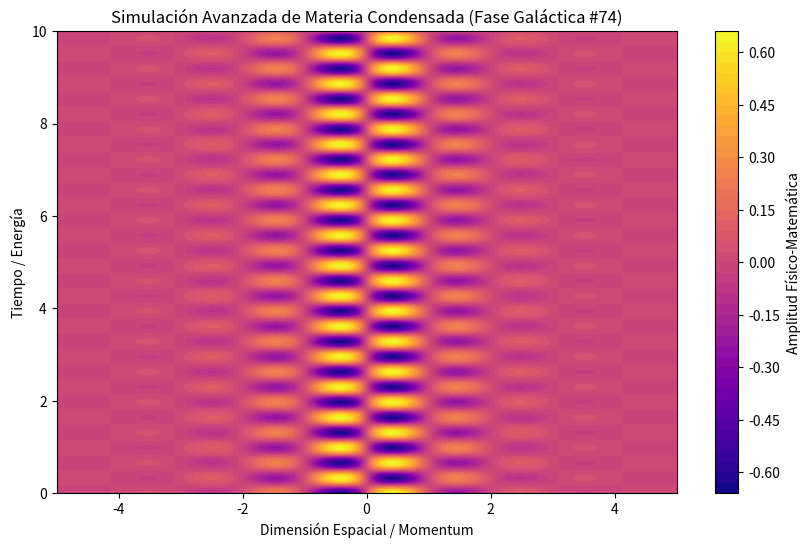

Here is the Python script that generated this plot:
%matplotlib inline
# Simulación Galáctica: Materia Condensada - Variante 74
import numpy as np
import matplotlib.pyplot as plt

# Parámetros Físicos Aleatorios
param_1 = 3.045
param_2 = 9.572
param_3 = 0.933

t = np.linspace(0, 10, 500)
x = np.linspace(-5, 5, 500)
X, T = np.meshgrid(x, t)

# Ecuación Base (Avanzada)
Z = np.sin(X * param_1) * np.cos(T * param_2) * np.exp(-np.abs(X) * param_3)

plt.figure(figsize=(10, 6))
plt.contourf(X, T, Z, 50, cmap='plasma')
plt.colorbar(label='Amplitud Físico-Matemática')
plt.title(r'Simulación Avanzada de Materia Condensada (Fase Galáctica #74)')
plt.xlabel('Dimensión Espacial / Momentum')
plt.ylabel('Tiempo / Energía')
plt.show()
